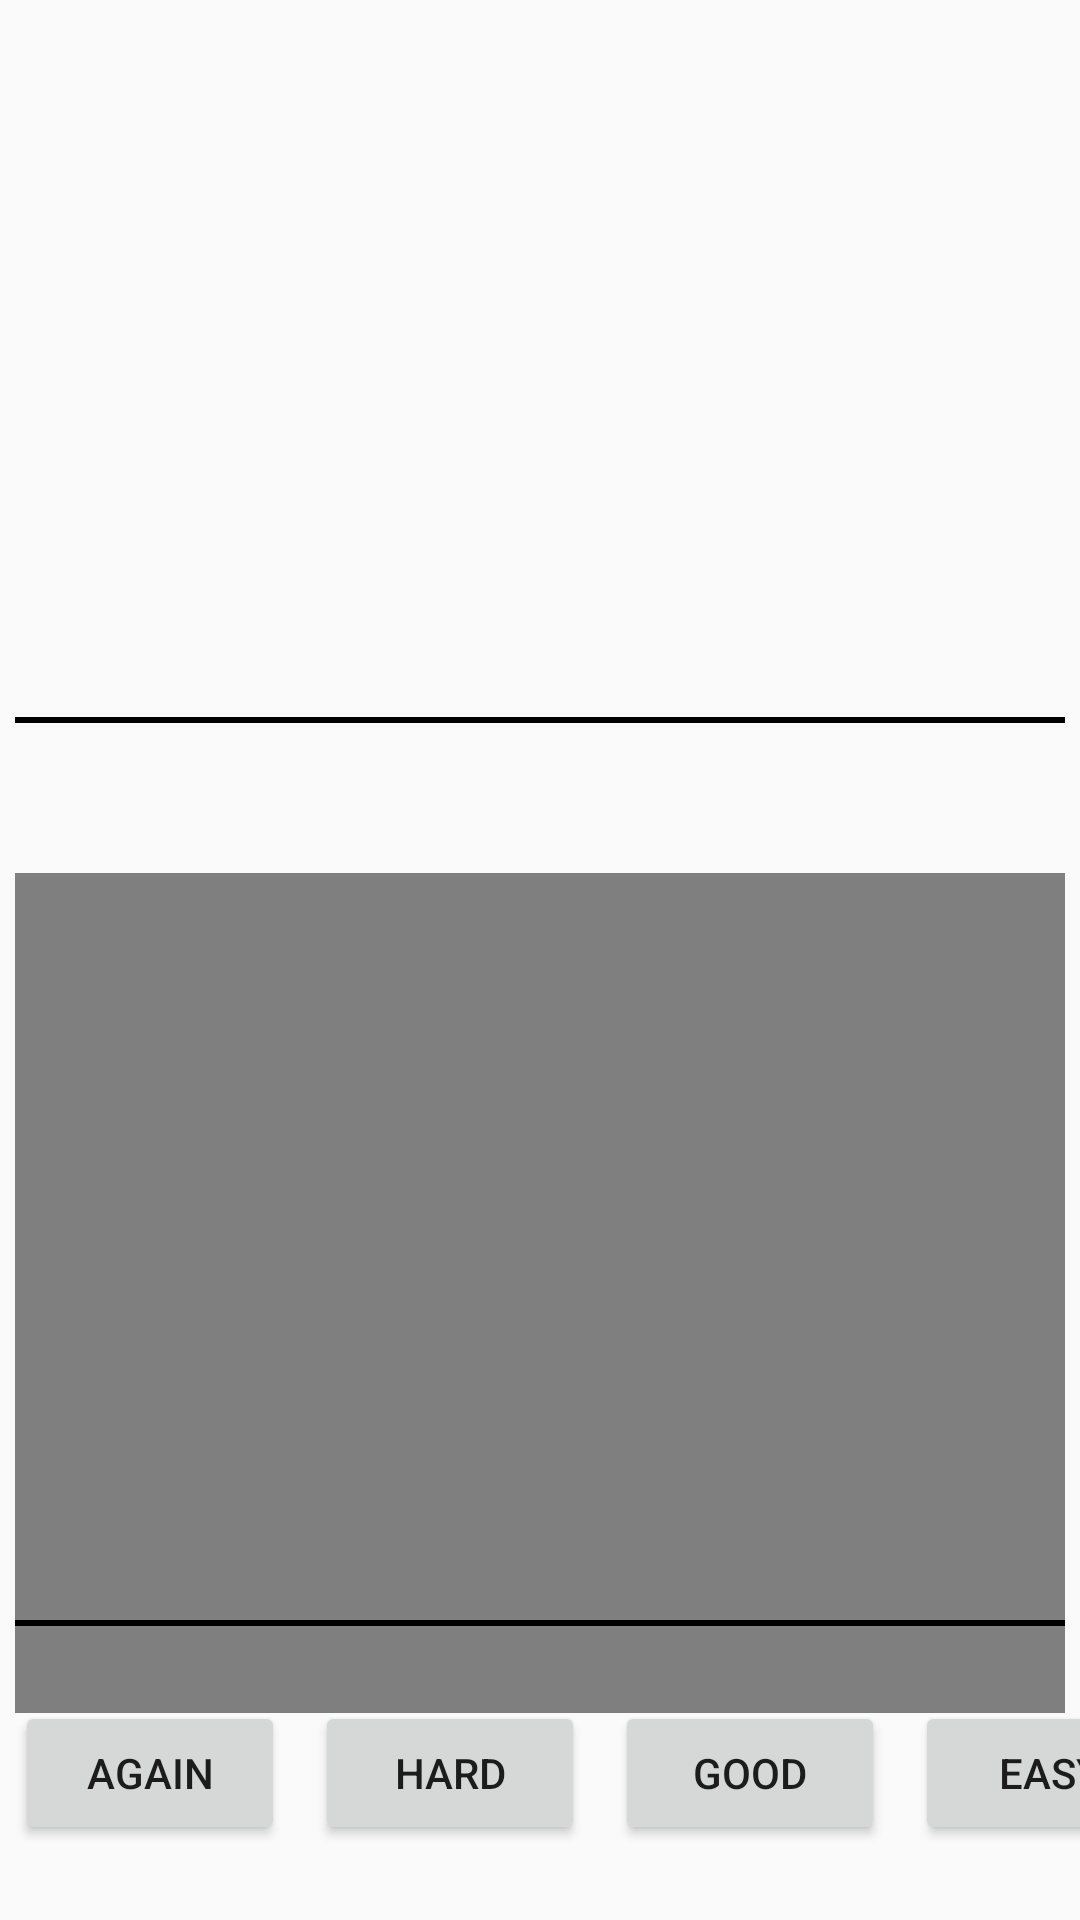

Here is an Android app screen rendered from its layout file. Give the layout XML and the strings, colors and styles it references.
<!-- AndroidManifest.xml: application theme Theme.Shine -->
<!-- res/layout/word_flashcard.xml -->
<?xml version="1.0" encoding="utf-8"?>
<androidx.constraintlayout.widget.ConstraintLayout xmlns:android="http://schemas.android.com/apk/res/android"
    xmlns:app="http://schemas.android.com/apk/res-auto"
    xmlns:tools="http://schemas.android.com/tools"
    android:layout_width="match_parent"
    android:layout_height="match_parent"
    tools:context=".LearningActivity">

    
    <TextView
        android:id="@+id/sign"
        android:layout_width="wrap_content"
        android:layout_height="wrap_content"
        android:text=""
        android:layout_margin="120dp"
        app:layout_constraintTop_toTopOf="parent"
        app:layout_constraintBottom_toTopOf="@+id/separator"
        app:layout_constraintStart_toStartOf="parent"
        app:layout_constraintEnd_toEndOf="parent" />

    
    <View
        android:id="@+id/separator"
        android:layout_width="350dp"
        android:layout_height="2dp"
        android:background="@color/black"
        android:layout_marginBottom="20dp"
        android:layout_marginTop="100dp"
        app:layout_constraintTop_toBottomOf="@+id/sign"
        app:layout_constraintStart_toStartOf="parent"
        app:layout_constraintEnd_toEndOf="parent" />

    
    <VideoView
        android:id="@+id/video"
        android:layout_width="350dp"
        android:layout_height="280dp"
        android:layout_margin="50dp"
        app:layout_constraintEnd_toEndOf="parent"
        app:layout_constraintStart_toStartOf="parent"
        app:layout_constraintTop_toBottomOf="@+id/separator" />

    <View
        android:id="@+id/separator2"
        android:layout_width="350dp"
        android:layout_height="2dp"
        android:background="@color/black"
        android:layout_marginBottom="20dp"
        android:layout_marginTop="30dp"
        app:layout_constraintBottom_toTopOf="@+id/ratings"
        app:layout_constraintStart_toStartOf="parent"
        app:layout_constraintEnd_toEndOf="parent" />

    
    <LinearLayout
        android:id="@+id/ratings"
        android:layout_width="wrap_content"
        android:layout_height="wrap_content"
        android:orientation="horizontal"
        android:layout_margin="20dp"
        android:layout_gravity="center"
        app:layout_constraintStart_toStartOf="parent"
        app:layout_constraintEnd_toEndOf="parent"
        app:layout_constraintBottom_toBottomOf="parent">
        <Button
            android:id="@+id/again"
            android:layout_width="90dp"
            android:layout_margin="5dp"
            android:layout_height="wrap_content"
            android:text="@string/again"
            android:layout_gravity="center" />
        <Button
            android:id="@+id/hard"
            android:layout_width="90dp"
            android:layout_margin="5dp"
            android:layout_height="wrap_content"
            android:text="@string/hard"
            android:layout_gravity="center" />
        <Button
            android:id="@+id/good"
            android:layout_width="90dp"
            android:layout_margin="5dp"
            android:layout_height="wrap_content"
            android:text="@string/good"
            android:layout_gravity="center" />

        <Button
            android:id="@+id/easy"
            android:layout_width="90dp"
            android:layout_margin="5dp"
            android:layout_height="wrap_content"
            android:text="@string/easy"
            android:layout_gravity="center"
            />
    </LinearLayout>

</androidx.constraintlayout.widget.ConstraintLayout>
<!-- resources referenced by this layout -->
<resources>
  <color name="black">#FF000000</color>
  <string name="again">Again</string>
  <string name="easy">Easy</string>
  <string name="good">Good</string>
  <string name="hard">Hard</string>
  <style name="Theme.Shine" parent="Base.Theme.Shine" />
  <style name="Base.Theme.Shine" parent="Theme.AppCompat.DayNight.NoActionBar">
          
          
      </style>
</resources>
